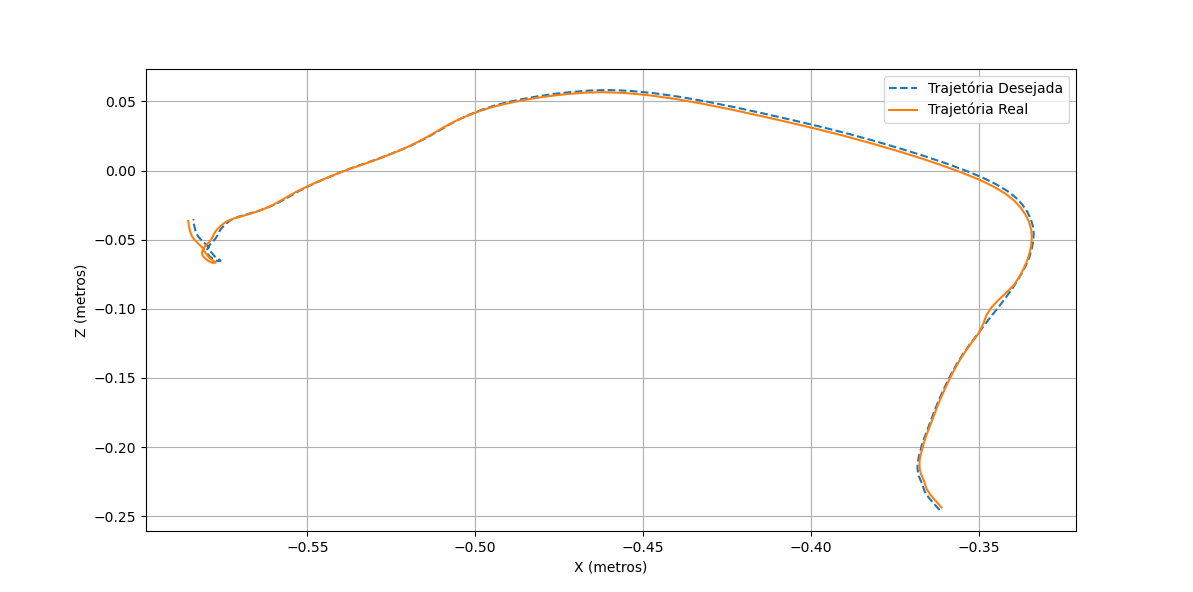

Data behind this chart, as committed beside it:
7.511459986166366321e+01, 6.870658538347299782e+01, 2.199680243382098155e+01
7.433160231753490166e+01, 6.817467470861680567e+01, 2.176459929860058651e+01
7.355594060190483674e+01, 6.764285933364652692e+01, 2.153776617014337447e+01
7.289913653452092035e+01, 6.716012750322377656e+01, 2.136179458489110417e+01
7.238813397119750448e+01, 6.674575339052861978e+01, 2.124168075221914265e+01
7.192814936775602064e+01, 6.636898279427995817e+01, 2.113212137103706922e+01
7.146518413062392483e+01, 6.601043994025640416e+01, 2.101731748978395942e+01
7.099132594253021011e+01, 6.563635461769156620e+01, 2.091767189030911567e+01
7.048109050562655398e+01, 6.521106644606544478e+01, 2.081549802352736478e+01
6.993114099997882249e+01, 6.474307963560134738e+01, 2.068699992684837241e+01
6.932680056552987935e+01, 6.421314919528641951e+01, 2.055016171631871913e+01
6.865809176759708521e+01, 6.360027489240437859e+01, 2.041899163258231908e+01
6.792733634949598809e+01, 6.291582768478514964e+01, 2.029885601404615869e+01
6.713433957642853045e+01, 6.216609739666090917e+01, 2.020063268770640263e+01
6.628114605823483885e+01, 6.134311808374776120e+01, 2.013046396990288045e+01
6.537295157321375427e+01, 6.045574470915184406e+01, 2.008522628838374047e+01
6.441207515704833497e+01, 5.952224101307071180e+01, 2.005234107754170836e+01
6.340342243465403982e+01, 5.855604106959478372e+01, 2.000803270812725998e+01
6.235122037923705562e+01, 5.755476181943291891e+01, 1.995257058535266381e+01
6.125414241412639882e+01, 5.651402856543518283e+01, 1.990290586028971731e+01
6.010860544263267968e+01, 5.543133734348297992e+01, 1.986124870455352465e+01
5.891739759999490644e+01, 5.430953467312934890e+01, 1.982148833056918136e+01
5.769499327756880547e+01, 5.316215287707177595e+01, 1.978360253868738283e+01
5.644249017193436657e+01, 5.198274414929668552e+01, 1.976056172916080556e+01
5.517167061556610008e+01, 5.078680310001636400e+01, 1.971817442636318773e+01
5.390913262029948783e+01, 4.961813827667225496e+01, 1.959961080922792931e+01
5.265487838975752055e+01, 4.848429711685489707e+01, 1.941306109990670592e+01
5.139459588452740491e+01, 4.744576455852853059e+01, 1.920748333112091899e+01
5.028268132364041065e+01, 4.651537006320931766e+01, 1.917890656342633093e+01
4.921274994055499974e+01, 4.556439290718108737e+01, 1.915267609699252560e+01
4.817970950020705345e+01, 4.459211127427455068e+01, 1.913761952482686368e+01
4.713935694933418574e+01, 4.359009315746655489e+01, 1.914432769147185809e+01
4.599882024826931115e+01, 4.251145689214135359e+01, 1.920129927277666937e+01
4.480409744474480505e+01, 4.145160103290651676e+01, 1.934500464312305823e+01
4.361926297600349756e+01, 4.042660607991875565e+01, 1.952690728665889708e+01
4.245055454942194473e+01, 3.944836471343380424e+01, 1.972069018486878278e+01
4.129347559225620756e+01, 3.850895137736816309e+01, 1.995039438534437082e+01
4.015329830084726837e+01, 3.759678351134663643e+01, 2.024265331728911121e+01
3.902967755572619524e+01, 3.671143332303264373e+01, 2.060580200438479892e+01
3.792124741505610075e+01, 3.587822480801825975e+01, 2.099207296471581685e+01
3.682640189174125567e+01, 3.509926065555562502e+01, 2.139445395664365535e+01
3.576424936386277409e+01, 3.438643345431491127e+01, 2.181642808232689390e+01
3.474693553053398176e+01, 3.376579295262880009e+01, 2.219785099065510536e+01
3.377677500400735511e+01, 3.325034058608134302e+01, 2.250938862418005471e+01
3.284777489611483503e+01, 3.283856583002384610e+01, 2.280751702556086968e+01
3.195397837335123015e+01, 3.252840107427488903e+01, 2.312758653953525112e+01
3.108814656414508448e+01, 3.232101308763883196e+01, 2.346615556639612876e+01
3.025733119348694089e+01, 3.221663187170763365e+01, 2.385633200745074589e+01
2.944314800395038390e+01, 3.218754022433827799e+01, 2.430594762763385930e+01
2.866852031659722044e+01, 3.225564880450483685e+01, 2.476950633866385587e+01
2.793552169561256093e+01, 3.243889863348912428e+01, 2.520022393034963670e+01
2.727289302985379038e+01, 3.272936786814598520e+01, 2.560155495227954603e+01
2.670321097321068038e+01, 3.311735418243910090e+01, 2.595284128938780199e+01
2.624694877944978799e+01, 3.362940661047285573e+01, 2.620902870859872635e+01
2.587381946478809525e+01, 3.422181632035906773e+01, 2.642961007823804920e+01
2.557108925594604187e+01, 3.486547767168552525e+01, 2.668855841168184284e+01
2.533841077753059778e+01, 3.554979826582422930e+01, 2.699211674699182240e+01
2.520359637805565711e+01, 3.629261176391263888e+01, 2.725361465756892443e+01
2.520027454909232745e+01, 3.712252784690851115e+01, 2.737940009373353689e+01
2.533749119477459644e+01, 3.804728812095576274e+01, 2.730464889884368418e+01
2.562304348575414892e+01, 3.906693838701242782e+01, 2.702145918298890948e+01
... 88 more rows
